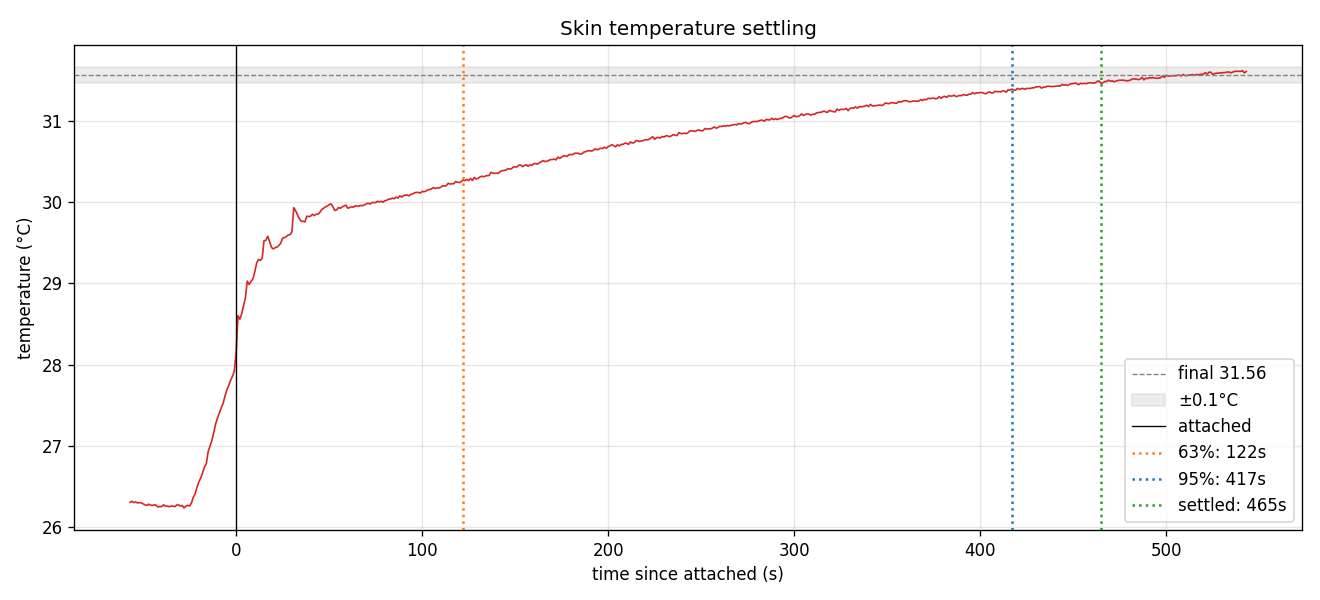

Values plotted in this chart, from the file beside it:
t_ms, temp
2997007, 26.31
2998007, 26.32
2999007, 26.3
3000007, 26.31
3001007, 26.3
3002007, 26.3
3003007, 26.3
3004007, 26.29
3005007, 26.28
3006007, 26.27
3007007, 26.29
3008007, 26.27
3009007, 26.27
3010007, 26.28
3011007, 26.27
3012007, 26.25
3013007, 26.26
3014007, 26.25
3015007, 26.28
3016007, 26.26
3017007, 26.26
3018007, 26.25
3019007, 26.26
3020007, 26.26
3021007, 26.25
3022007, 26.27
3023007, 26.28
3024007, 26.26
3025007, 26.27
3026007, 26.24
3027007, 26.26
3028007, 26.27
3029007, 26.26
3030007, 26.3
3031007, 26.37
3032007, 26.41
3033007, 26.5
3034007, 26.56
3035007, 26.61
3036007, 26.67
3037007, 26.74
3038007, 26.79
3039007, 26.93
3040007, 27
3041007, 27.07
3042007, 27.17
3043007, 27.27
3044007, 27.34
3045007, 27.41
3046007, 27.47
3047007, 27.52
3048007, 27.61
3049007, 27.69
3050007, 27.74
3051007, 27.8
3052007, 27.86
3053007, 27.92
3054007, 28.15
3055007, 28.6
3056007, 28.56
... 541 more rows
